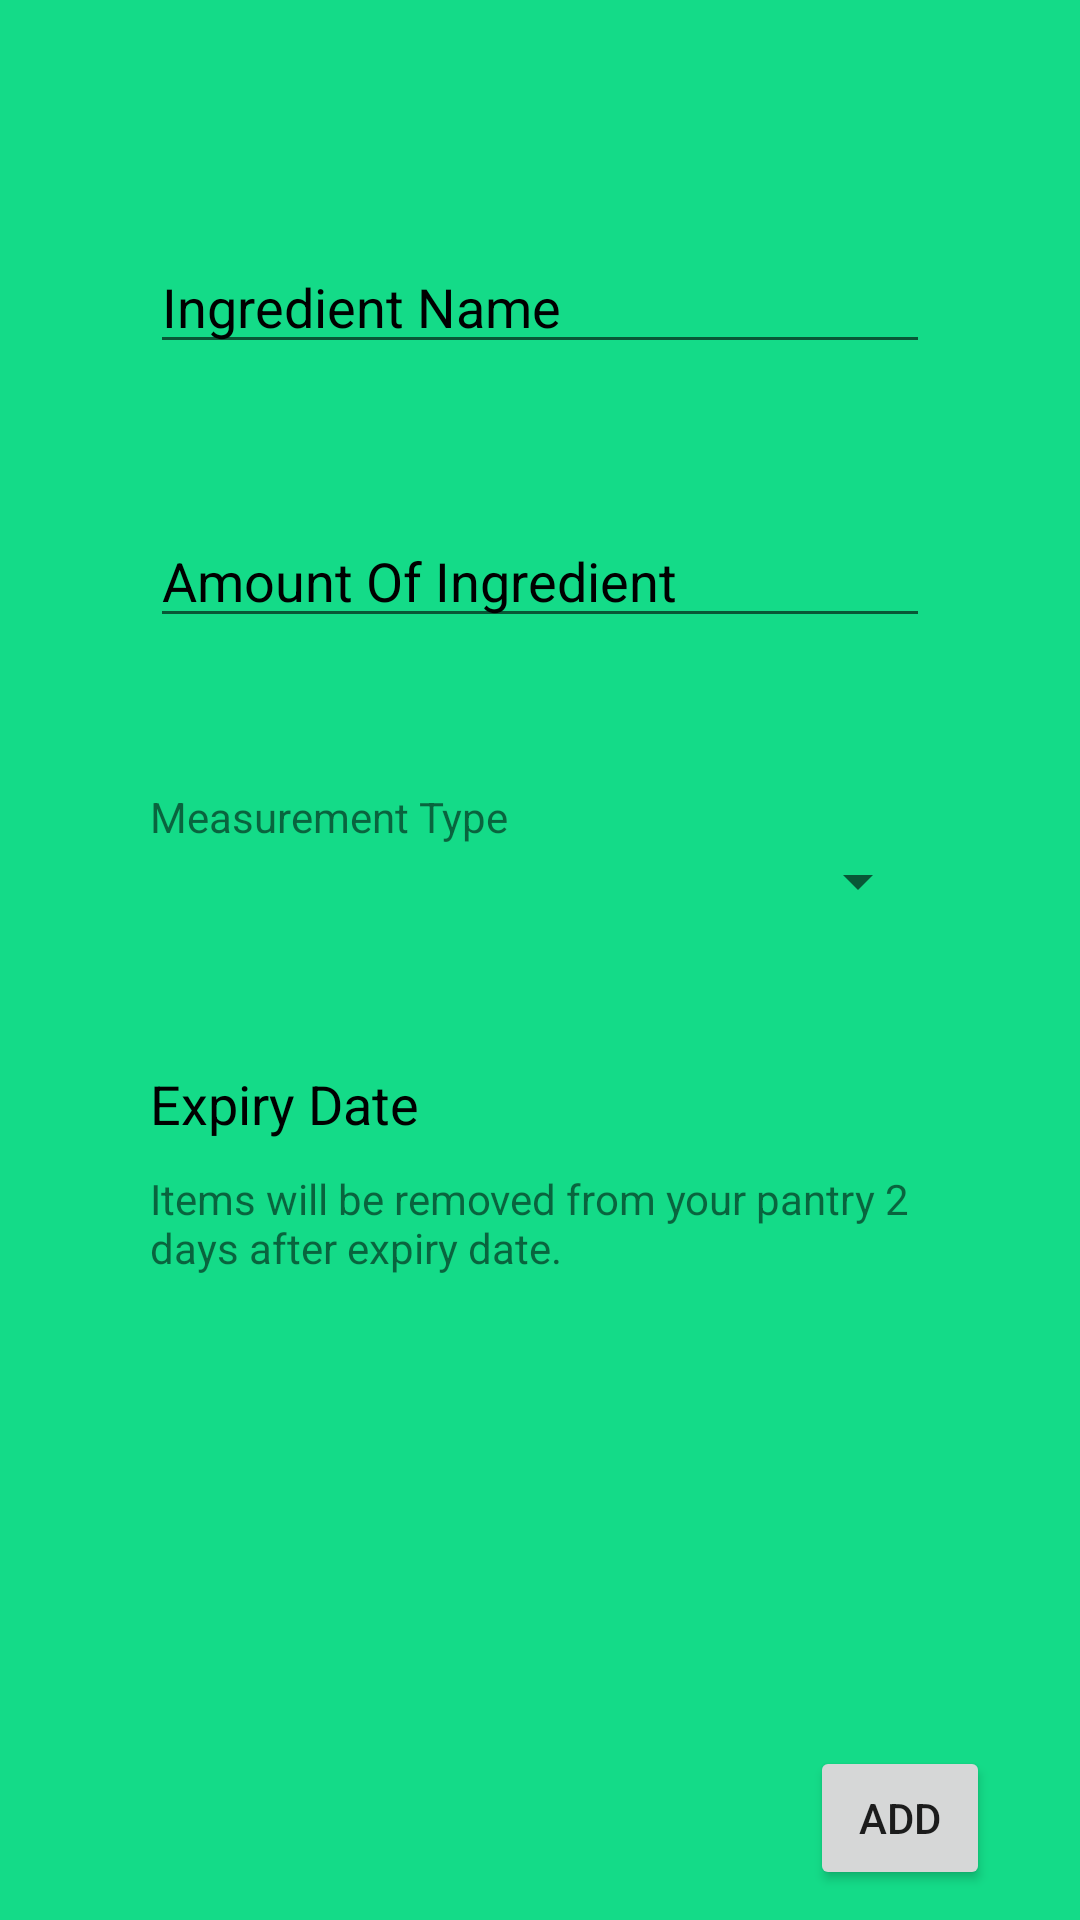

This screen was rendered from an Android layout file. Write that file and the resources it references.
<!-- AndroidManifest.xml: application theme Theme.Finalyearproject -->
<!-- res/layout/fragment_add_to_pantry.xml -->
<?xml version="1.0" encoding="utf-8"?>
<RelativeLayout xmlns:android="http://schemas.android.com/apk/res/android"
    xmlns:tools="http://schemas.android.com/tools"
    android:layout_width="match_parent"
    android:layout_height="match_parent"
    tools:context=".fragments.AddToPantryFragment">

    <EditText
        android:id="@+id/ingredientInput"
        android:layout_width="wrap_content"
        android:layout_height="wrap_content"
        android:layout_alignParentStart="true"
        android:layout_alignParentTop="true"
        android:layout_alignParentEnd="true"
        android:layout_marginStart="50dp"
        android:layout_marginTop="80dp"
        android:layout_marginEnd="50dp"
        android:ems="10"
        android:hint="@string/ingredient_name"
        android:inputType="textPersonName"
        android:autofillHints="" />

    <EditText
        android:id="@+id/amountInput"
        android:layout_width="wrap_content"
        android:layout_height="wrap_content"
        android:layout_below="@+id/ingredientInput"
        android:layout_alignParentStart="true"
        android:layout_alignParentEnd="true"
        android:layout_marginStart="50dp"
        android:layout_marginTop="50dp"
        android:layout_marginEnd="50dp"
        android:ems="10"
        android:hint="@string/amount_of_ingredient"
        android:inputType="number"
        android:importantForAutofill="no" />

    <Spinner
        android:id="@+id/measurementTypeDropdownPantry"
        android:layout_width="match_parent"
        android:layout_height="wrap_content"
        android:layout_below="@+id/measurementTypeLabelPantry"
        android:layout_alignParentStart="true"
        android:layout_alignParentEnd="true"
        android:layout_centerHorizontal="true"
        android:layout_marginStart="50dp"
        android:layout_marginTop="0dp"
        android:layout_marginEnd="50dp"
        android:spinnerMode="dropdown" />

    <TextView
        android:id="@+id/measurementTypeLabelPantry"
        android:layout_width="wrap_content"
        android:layout_height="wrap_content"
        android:layout_below="@+id/amountInput"
        android:layout_alignParentStart="true"
        android:layout_marginStart="50dp"
        android:layout_marginTop="50dp"
        android:text="@string/measurement_type" />

    <TextView
        android:id="@+id/expiryDateInput"
        android:layout_width="wrap_content"
        android:layout_height="wrap_content"
        android:layout_below="@+id/measurementTypeDropdownPantry"
        android:layout_alignParentStart="true"
        android:layout_alignParentEnd="true"
        android:layout_marginStart="50dp"
        android:layout_marginTop="50dp"
        android:layout_marginEnd="50dp"
        android:ems="10"
        android:hint="@string/expiry_date"
        android:textSize="18sp"
        android:autofillHints="" />



    <TextView
        android:id="@+id/expiryDateHintText"
        android:layout_width="wrap_content"
        android:layout_height="wrap_content"
        android:layout_below="@+id/expiryDateInput"
        android:layout_alignParentStart="true"
        android:layout_alignParentEnd="true"
        android:layout_marginStart="50dp"
        android:layout_marginTop="10dp"
        android:layout_marginEnd="50dp"
        android:text="@string/items_will_be_removed_from_your_pantry_2_days_after_expiry_date" />

    <Button
        android:id="@+id/addToPantryAddButton"
        android:layout_width="wrap_content"
        android:layout_height="wrap_content"
        android:layout_alignParentStart="true"
        android:layout_alignParentEnd="true"
        android:layout_alignParentBottom="true"
        android:layout_marginStart="270dp"
        android:layout_marginEnd="30dp"
        android:layout_marginBottom="10dp"
        android:text="@string/string_add" />

</RelativeLayout>
<!-- resources referenced by this layout -->
<resources>
  <string name="amount_of_ingredient">Amount Of Ingredient</string>
  <string name="expiry_date">Expiry Date</string>
  <string name="ingredient_name">Ingredient Name</string>
  <string name="items_will_be_removed_from_your_pantry_2_days_after_expiry_date">Items will be removed from your pantry 2 days after expiry date.</string>
  <string name="measurement_type">Measurement Type</string>
  <string name="string_add">Add</string>
  <style name="Theme.Finalyearproject" parent="Theme.MaterialComponents.DayNight.NoActionBar">
          
          <item name="colorPrimary">@color/teal_200</item>
          <item name="colorPrimaryVariant">@color/teal_700</item>
          <item name="colorOnPrimary">@color/white</item>
          
          <item name="colorSecondary">@color/teal_200</item>
          <item name="colorSecondaryVariant">@color/teal_700</item>
          <item name="colorOnSecondary">@color/black</item>
          
          <item name="android:statusBarColor" tools:targetApi="l">?attr/colorPrimaryVariant</item>
          
          <item name="android:windowBackground">@color/background_green</item>
          <item name="android:textColorHint">@color/black</item>
      </style>
  <color name="teal_200">#FF03DAC5</color>
  <color name="teal_700">#FF018786</color>
  <color name="white">#FFFFFFFF</color>
  <color name="black">#FF000000</color>
  <color name="background_green">#14db88</color>
</resources>
